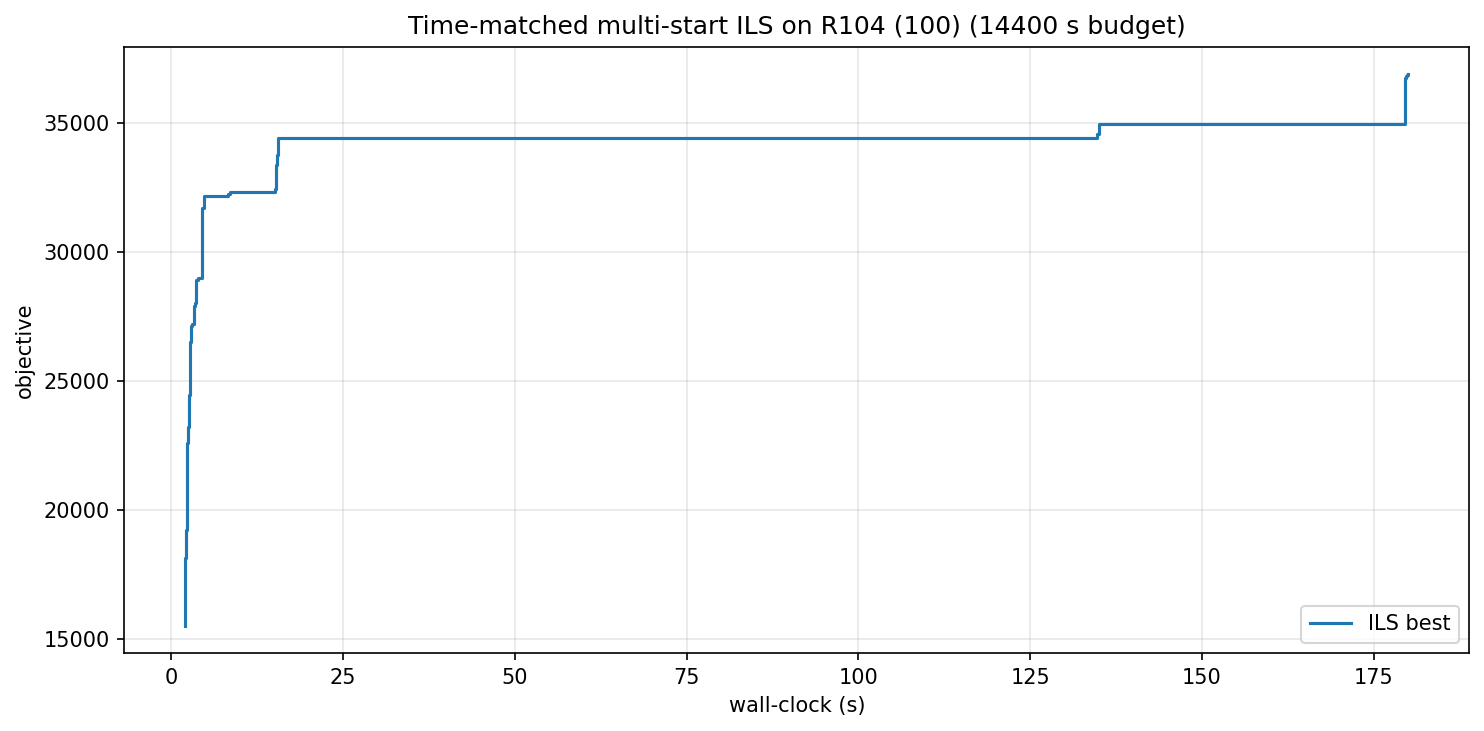

The file beside this chart, header and first rows:
wall_s, iter, best_obj
2.01, 0, 15524
2.02, 3, 16619
2.03, 4, 17804
2.04, 5, 18139
2.05, 6, 18844
2.10, 12, 18981
2.13, 16, 19216
2.23, 26, 19265
2.24, 27, 20347
2.25, 28, 21647
2.27, 30, 22296
2.31, 33, 22592
2.36, 36, 22813
2.38, 38, 22855
2.40, 42, 22876
2.44, 47, 23220
2.51, 55, 23464
2.52, 56, 23840
2.53, 57, 24416
2.57, 60, 24441
2.59, 61, 24447
2.63, 64, 24639
2.65, 66, 25257
2.67, 68, 25520
2.71, 71, 25641
2.72, 72, 26058
2.74, 73, 26504
2.79, 77, 27127
2.95, 88, 27200
3.06, 95, 27230
3.21, 109, 27622
3.34, 119, 27930
3.36, 120, 27955
3.38, 121, 27958
3.42, 126, 28046
3.51, 134, 28502
3.57, 139, 28503
3.58, 140, 28846
3.60, 141, 28916
3.85, 155, 28920
3.92, 159, 28996
4.40, 188, 29964
4.42, 189, 30952
4.45, 190, 31487
4.47, 191, 31730
4.68, 204, 31778
4.75, 209, 31973
4.79, 212, 32201
4.92, 225, 32201
8.30, 515, 32261
8.36, 518, 32275
8.45, 524, 32355
15.06, 1556, 32474
15.14, 1563, 33114
15.26, 1574, 33398
15.38, 1595, 33491
15.40, 1596, 33760
15.46, 1602, 34056
15.50, 1605, 34429
67.02, 8283, 34437
... 9 more rows
